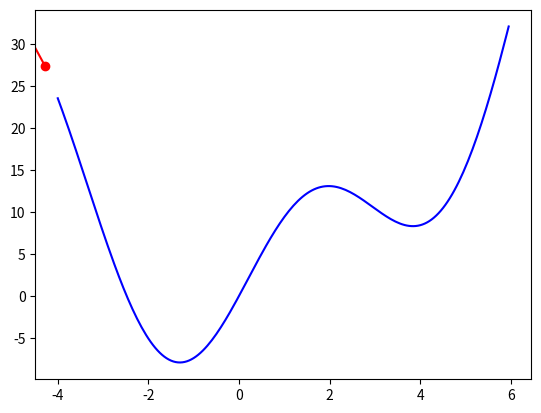

This figure's Python source:
import numpy as np
import matplotlib.pyplot as plt
from matplotlib.animation import FuncAnimation

def has_convergend(theta_new,grad):
    return np.linalg.norm(grad(theta_new))/len(theta_new)<1e-3


def GD_momentum(theta_init,grad,eta,gamma):
    theta=[theta_init]
    v_old=np.zeros_like(theta_init)
    for it in range(1000):
        v_new=gamma*v_old+eta*grad(theta[-1])
        theta_new=theta[-1]-v_new
        if has_convergend(theta_new,grad):
            break
        theta.append(theta_new)
        v_old=v_new
    return (theta,it)


if __name__=='__main__':
    def grad(x):
        return 2*np.array(x)+10*np.cos(np.array(x))

    theta_init=[-5]
    (theta,it)=GD_momentum(theta_init,grad,0.1,0.9)
    print('result: ', theta[-1],',',it)

    #vẽ đồ thị biểu diễn
    fig, ax=plt.subplots(1,1)
    x_data=np.arange(-4,6,0.05)
    y_data=x_data**2+10*np.sin(x_data)
    ax.plot(x_data,y_data,'b-')

    two_point, =ax.plot([],[],'r-o')
    def update(frame):
        if frame<len(theta)-1:
            current_theta=np.array(theta[frame:frame+2])
            two_point.set_data(current_theta,current_theta**2+10*np.sin(current_theta))
        return two_point,
        
    ani= FuncAnimation(fig,update,frames=200,interval=100,blit=True)
    plt.show()

